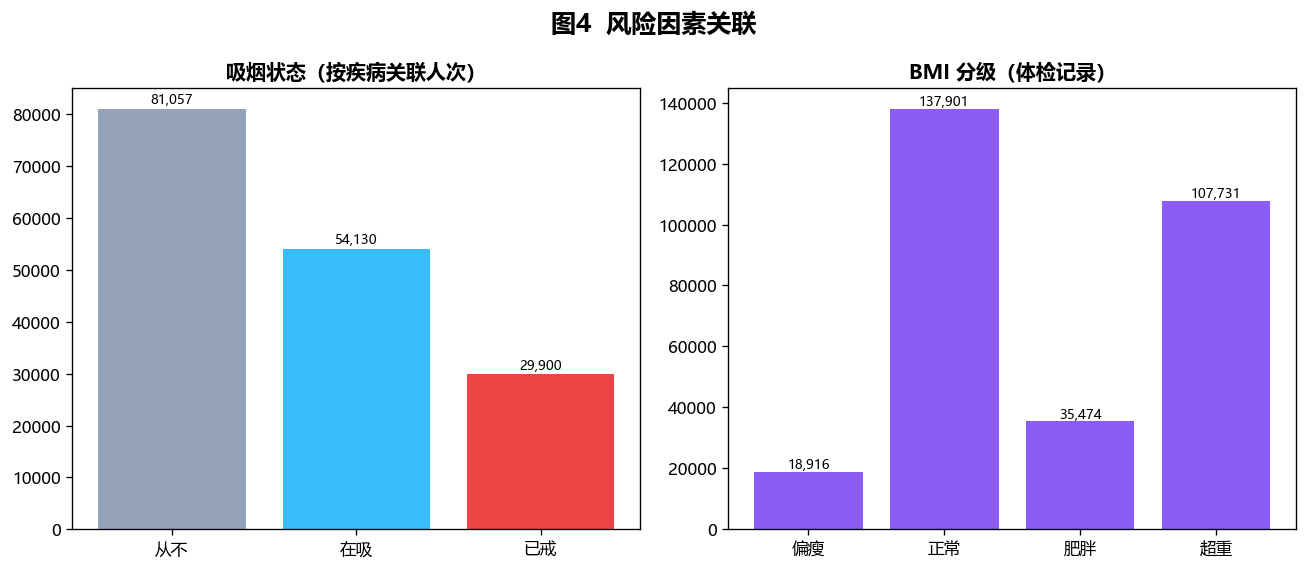

The data file committed next to this chart (first rows):
factor_type, factor_value, patient_count
bmi, 偏瘦, 18916
bmi, 正常, 137901
bmi, 肥胖, 35474
bmi, 超重, 107731
diet, 正常, 140739
diet, 清淡, 84265
diet, 重口味, 75018
drinking, 从不, 91753
drinking, 在饮, 48398
drinking, 已戒, 24936
exercise, 偶尔, 126215
exercise, 无, 89965
exercise, 经常, 83842
smoking, 从不, 81057
smoking, 在吸, 54130
smoking, 已戒, 29900
